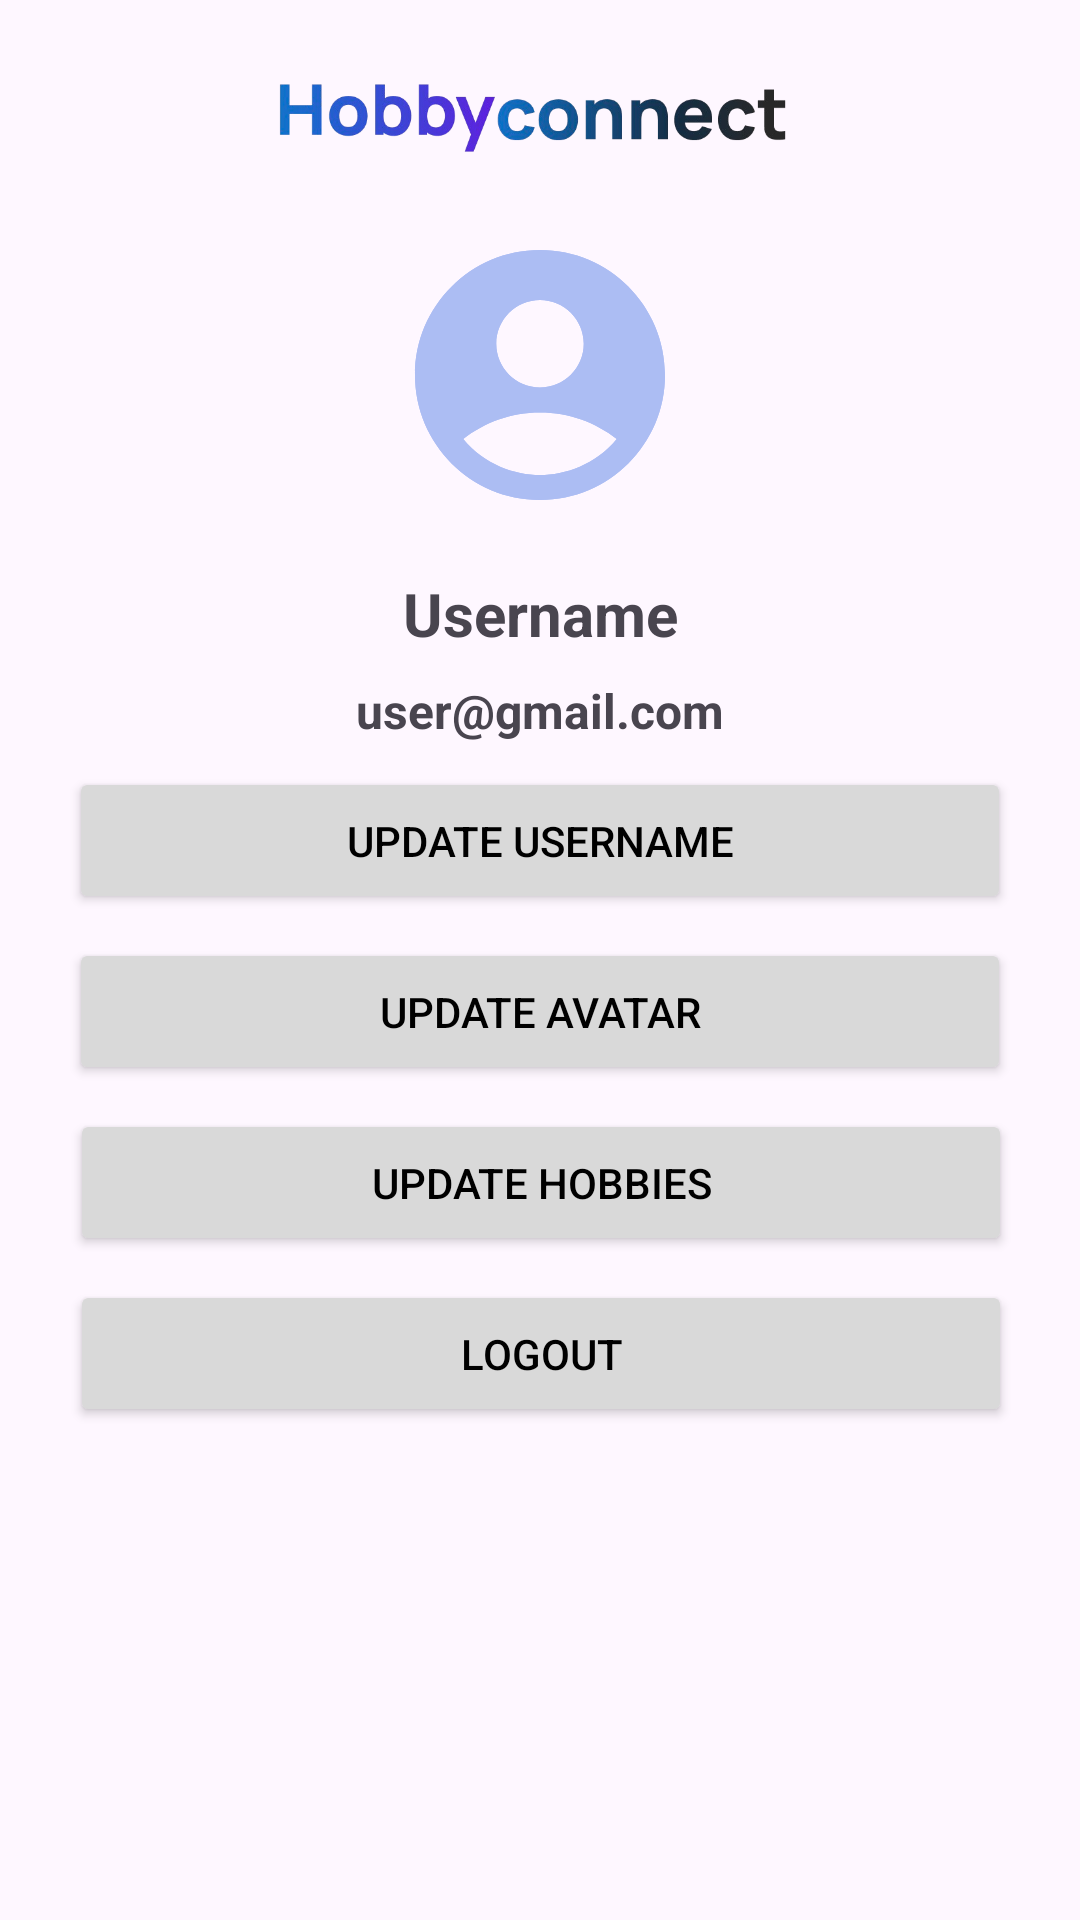

This screen was rendered from an Android layout file. Write that file and the resources it references.
<!-- AndroidManifest.xml: application theme Theme.Hobbyconnect -->
<!-- res/layout/fragment_edit_profile.xml -->
<?xml version="1.0" encoding="utf-8"?>
<androidx.constraintlayout.widget.ConstraintLayout
    xmlns:android="http://schemas.android.com/apk/res/android"
    xmlns:app="http://schemas.android.com/apk/res-auto"
    xmlns:tools="http://schemas.android.com/tools"
    android:layout_width="match_parent"
    android:layout_height="match_parent"
    tools:context=".ui.fragments.EditProfilrFragment">



    
    <ImageView
        android:id="@+id/backArrow"
        android:layout_width="24dp"
        android:layout_height="24dp"
        android:layout_marginStart="16dp"
        android:layout_marginTop="16dp"
        android:contentDescription="Back"
        android:src="@drawable/arrow"
        app:tint="@color/black"
        app:layout_constraintTop_toTopOf="parent"
        app:layout_constraintStart_toStartOf="parent" />

    
    <ImageView
        android:id="@+id/tvAppTitle"
        android:layout_width="wrap_content"
        android:layout_height="50dp"
        android:layout_marginTop="15dp"
        android:contentDescription="@string/app_name"
        android:src="@drawable/logo"
        app:layout_constraintEnd_toEndOf="parent"
        app:layout_constraintStart_toStartOf="parent"
        app:layout_constraintTop_toTopOf="parent" />

    
    <ImageView
        android:id="@+id/profilePicture"
        android:layout_width="100dp"
        android:layout_height="100dp"
        android:layout_marginTop="10dp"
        android:background="@drawable/profile_avatar"
        android:contentDescription="Profile Picture"
        android:scaleType="centerCrop"
        android:src="@drawable/profile_avatar"
        app:layout_constraintEnd_toEndOf="parent"
        app:layout_constraintStart_toStartOf="parent"
        app:layout_constraintTop_toBottomOf="@+id/tvAppTitle" />

    
    <TextView
        android:id="@+id/usernameTextView"
        android:layout_width="wrap_content"
        android:layout_height="wrap_content"
        android:text="Username"
        android:textSize="20sp"
        android:textStyle="bold"
        android:layout_marginTop="16dp"
        app:layout_constraintTop_toBottomOf="@id/profilePicture"
        app:layout_constraintStart_toStartOf="parent"
        app:layout_constraintEnd_toEndOf="parent" />

    
    <TextView
        android:id="@+id/emailTextView"
        android:layout_width="wrap_content"
        android:layout_height="wrap_content"
        android:text="user@gmail.com"
        android:textSize="16sp"
        android:textStyle="bold"
        android:layout_marginTop="8dp"
        app:layout_constraintTop_toBottomOf="@id/usernameTextView"
        app:layout_constraintStart_toStartOf="parent"
        app:layout_constraintEnd_toEndOf="parent" />

    
    <Button
        android:id="@+id/updateUsernameButton"
        android:layout_width="314dp"
        android:layout_height="49dp"
        android:layout_marginTop="8dp"
        android:backgroundTint="#D9D9D9"
        android:text="Update Username"
        android:textColor="#000000"
        app:layout_constraintEnd_toEndOf="parent"
        app:layout_constraintStart_toStartOf="parent"
        app:layout_constraintTop_toBottomOf="@id/emailTextView" />

    
    <Button
        android:id="@+id/updateImageButton"
        android:layout_width="314dp"
        android:layout_height="49dp"
        android:layout_marginTop="8dp"
        android:backgroundTint="#D9D9D9"
        android:text="Update Avatar"
        android:textColor="#000000"
        app:layout_constraintEnd_toEndOf="parent"
        app:layout_constraintStart_toStartOf="parent"
        app:layout_constraintTop_toBottomOf="@id/updateUsernameButton" />


    <Button
        android:id="@+id/updateHobbiesButton"
        android:layout_width="314dp"
        android:layout_height="49dp"
        android:layout_marginTop="8dp"
        android:backgroundTint="#D9D9D9"
        android:text="Update Hobbies"
        android:textColor="#000000"
        app:layout_constraintEnd_toEndOf="parent"
        app:layout_constraintHorizontal_bias="0.505"
        app:layout_constraintStart_toStartOf="parent"
        app:layout_constraintTop_toBottomOf="@+id/updateImageButton" />

    <Button
        android:id="@+id/logoutButton"
        android:layout_width="314dp"
        android:layout_height="49dp"
        android:layout_marginTop="8dp"
        android:backgroundTint="#D9D9D9"
        android:text="Logout"
        android:textColor="#000000"
        app:layout_constraintEnd_toEndOf="parent"
        app:layout_constraintHorizontal_bias="0.505"
        app:layout_constraintStart_toStartOf="parent"
        app:layout_constraintTop_toBottomOf="@+id/updateHobbiesButton" />

</androidx.constraintlayout.widget.ConstraintLayout>
<!-- resources referenced by this layout -->
<resources>
  <color name="black">#000000</color>
  <!-- drawable logo: png bitmap (drawable, 72144 bytes) -->
  <!-- drawable profile_avatar (drawable) -->
  <vector xmlns:android="http://schemas.android.com/apk/res/android" android:height="24dp" android:tint="#ACBDF3" android:viewportHeight="24" android:viewportWidth="24" android:width="24dp">
        
      <path android:fillColor="@android:color/white" android:pathData="M12,2C6.48,2 2,6.48 2,12s4.48,10 10,10s10,-4.48 10,-10S17.52,2 12,2zM12,6c1.93,0 3.5,1.57 3.5,3.5S13.93,13 12,13s-3.5,-1.57 -3.5,-3.5S10.07,6 12,6zM12,20c-2.03,0 -4.43,-0.82 -6.14,-2.88C7.55,15.8 9.68,15 12,15s4.45,0.8 6.14,2.12C16.43,19.18 14.03,20 12,20z"/>
      
  </vector>
  <string name="app_name">Hobbyconnect</string>
  <style name="Theme.Hobbyconnect" parent="Base.Theme.Hobbyconnect" />
  <style name="Base.Theme.Hobbyconnect" parent="Theme.Material3.DayNight.NoActionBar">
          
          
      </style>
</resources>
